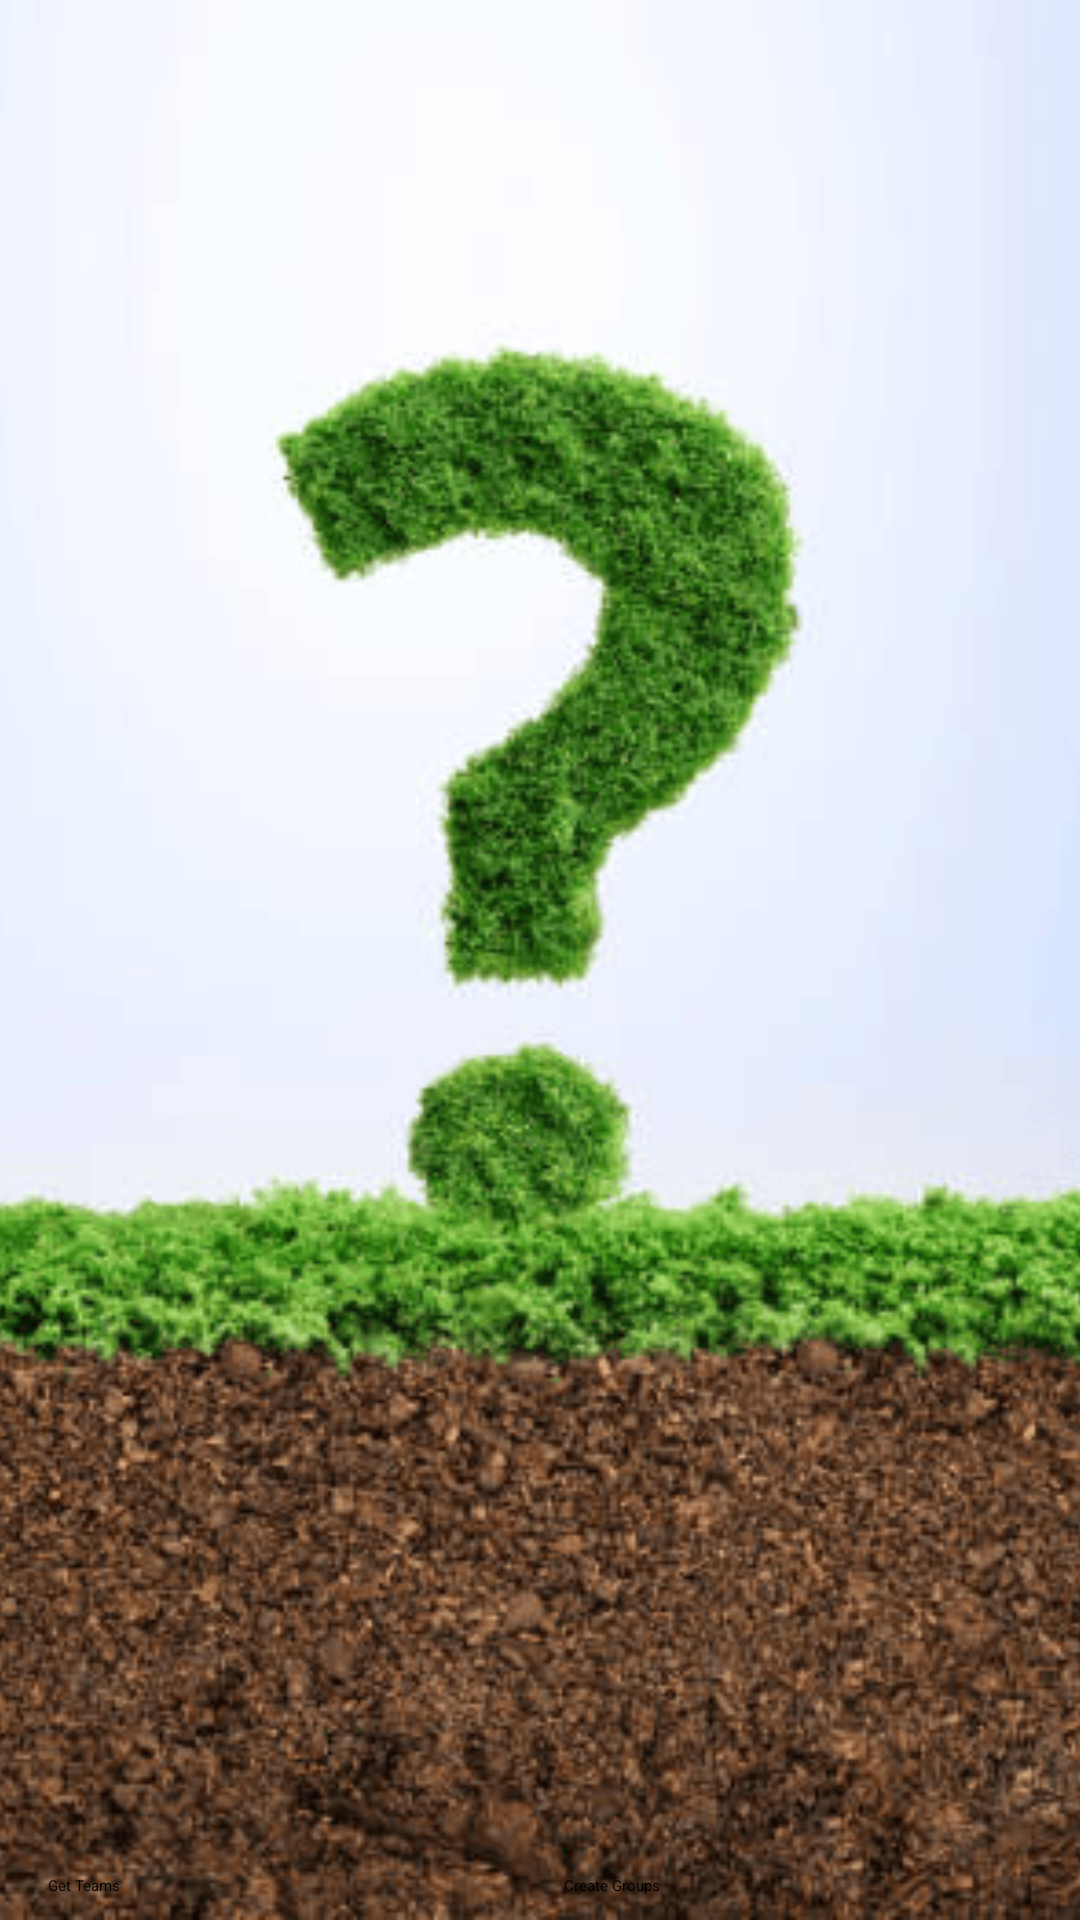

Android layout source for this screen:
<!-- AndroidManifest.xml: application theme Theme.TestApp -->
<!-- res/layout/teams_fragment.xml -->
<?xml version="1.0" encoding="utf-8"?>
<androidx.constraintlayout.widget.ConstraintLayout xmlns:android="http://schemas.android.com/apk/res/android"
    xmlns:app="http://schemas.android.com/apk/res-auto"
    xmlns:tools="http://schemas.android.com/tools"
    android:layout_width="match_parent"
    android:layout_height="match_parent">

    <ImageView
        android:id="@+id/no_teams_image"
        android:layout_width="match_parent"
        android:layout_height="match_parent"
        android:contentDescription="@null"
        android:scaleType="centerCrop"
        android:src="@drawable/no_teams"
        app:layout_constraintTop_toTopOf="parent" />

    <androidx.recyclerview.widget.RecyclerView
        android:id="@+id/teams_recycler_view"
        android:layout_width="match_parent"
        android:layout_height="wrap_content"
        android:layout_margin="8dp"
        android:clipToPadding="true"
        app:layoutManager="androidx.recyclerview.widget.GridLayoutManager"
        app:layout_constraintBottom_toTopOf="@id/buttons_container"
        app:layout_constraintTop_toTopOf="parent"
        tools:itemCount="4"
        tools:listitem="@layout/team_view_item"
        tools:visibility="gone" />

    <LinearLayout
        android:id="@+id/buttons_container"
        android:layout_width="match_parent"
        android:layout_height="wrap_content"
        android:gravity="center"
        android:orientation="horizontal"
        android:padding="8dp"
        android:weightSum="2"
        app:layout_constraintBottom_toBottomOf="parent">

        <Button
            android:id="@+id/get_teams_button"
            android:layout_width="match_parent"
            android:layout_height="wrap_content"
            android:layout_marginHorizontal="8dp"
            android:layout_weight="1"
            android:text="@string/get_teams"
            app:layout_constraintStart_toStartOf="parent"
            app:layout_constraintTop_toBottomOf="@id/teams_recycler_view" />

        <Button
            android:id="@+id/create_groups_button"
            android:layout_width="match_parent"
            android:layout_height="wrap_content"
            android:layout_marginHorizontal="8dp"
            android:layout_weight="1"
            android:text="@string/create_group"
            app:layout_constraintEnd_toEndOf="parent"
            app:layout_constraintTop_toBottomOf="@id/teams_recycler_view" />
    </LinearLayout>
</androidx.constraintlayout.widget.ConstraintLayout>
<!-- res/layout/team_view_item.xml (included above) -->
<?xml version="1.0" encoding="utf-8"?>
<androidx.cardview.widget.CardView xmlns:android="http://schemas.android.com/apk/res/android"
    xmlns:app="http://schemas.android.com/apk/res-auto"
    xmlns:tools="http://schemas.android.com/tools"
    android:layout_width="wrap_content"
    android:layout_height="wrap_content"
    android:elevation="2dp"
    app:cardBackgroundColor="@color/white"
    app:cardCornerRadius="8dp">

    <androidx.constraintlayout.widget.ConstraintLayout
        android:layout_width="match_parent"
        android:layout_height="wrap_content"
        android:layout_margin="8dp">

        <ImageView
            android:id="@+id/team_icon"
            android:layout_width="wrap_content"
            android:layout_height="wrap_content"
            android:layout_gravity="center"
            android:contentDescription="@null"
            android:src="@drawable/team_icon"
            app:layout_constraintDimensionRatio="H,1:1"
            app:layout_constraintEnd_toEndOf="parent"
            app:layout_constraintStart_toStartOf="parent"
            app:layout_constraintTop_toTopOf="parent" />

        <TextView
            android:id="@+id/team_name"
            android:layout_width="wrap_content"
            android:layout_height="wrap_content"
            android:gravity="center|bottom"
            android:textStyle="bold"
            app:layout_constraintEnd_toEndOf="parent"
            app:layout_constraintStart_toStartOf="parent"
            app:layout_constraintTop_toBottomOf="@id/team_icon"
            tools:text="Team Name" />

        <TextView
            android:id="@+id/team_strength"
            android:layout_width="wrap_content"
            android:layout_height="wrap_content"
            android:gravity="center|top"
            app:layout_constraintEnd_toEndOf="parent"
            app:layout_constraintStart_toStartOf="parent"
            app:layout_constraintTop_toBottomOf="@id/team_name"
            tools:text="Team Strength" />

    </androidx.constraintlayout.widget.ConstraintLayout>
</androidx.cardview.widget.CardView>
<!-- resources referenced by this layout -->
<resources>
  <color name="white">#FFFFFFFF</color>
  <!-- drawable no_teams: png bitmap (drawable, 123867 bytes) -->
  <!-- drawable team_icon: png bitmap (drawable, 197629 bytes) -->
  <string name="create_group">Create Groups</string>
  <string name="get_teams">Get Teams</string>
</resources>
